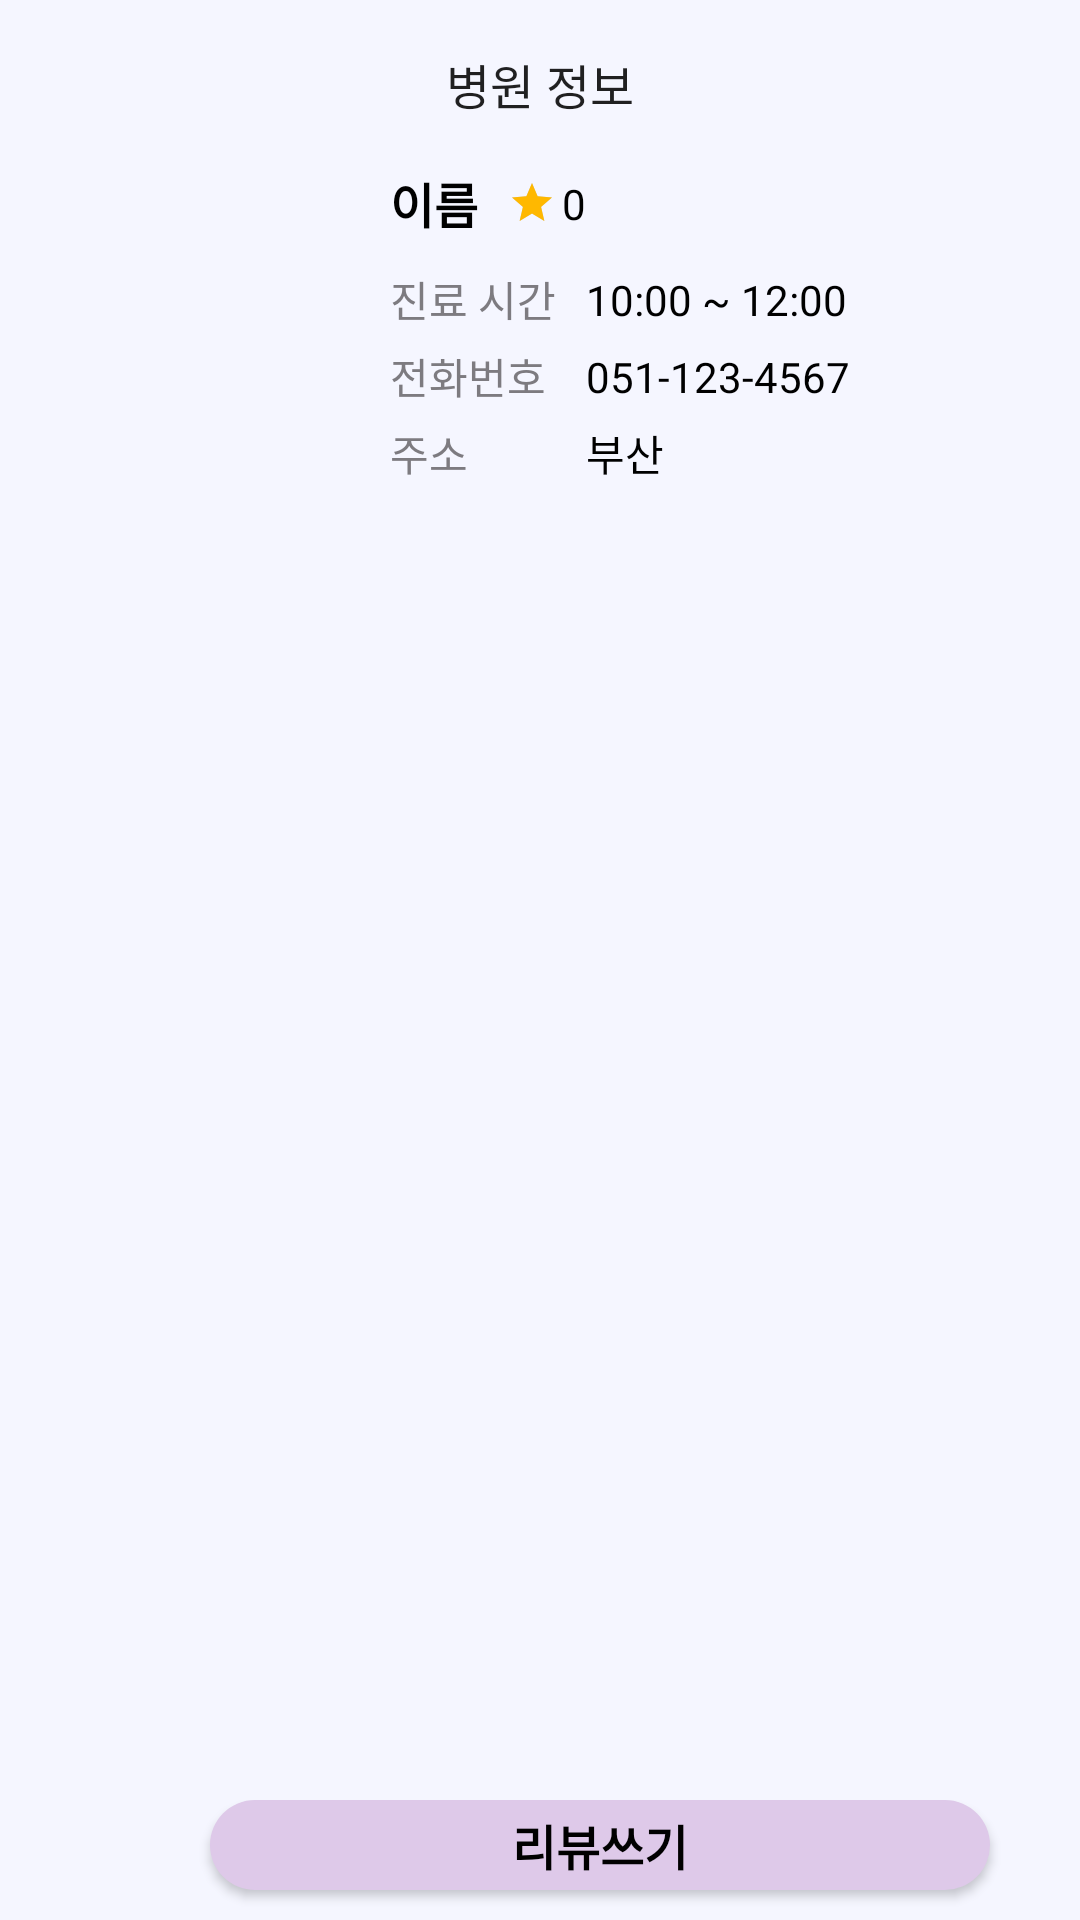

Android layout source for this screen:
<!-- AndroidManifest.xml: activity theme Theme.JustDoIT_Hospital -->
<!-- res/layout/activity_hospital_detail.xml -->
<?xml version="1.0" encoding="utf-8"?>
<LinearLayout xmlns:android="http://schemas.android.com/apk/res/android"
    xmlns:app="http://schemas.android.com/apk/res-auto"
    xmlns:tools="http://schemas.android.com/tools"
    android:layout_width="match_parent"
    android:layout_height="match_parent"
    android:orientation="vertical"
    android:background="@color/light_sky"
    tools:context=".activity.HospitalDetailActivity">

    <androidx.appcompat.widget.Toolbar
        android:id="@+id/toolbar"
        android:layout_width="match_parent"
        android:layout_height="wrap_content" >
        <TextView
            android:layout_width="wrap_content"
            android:layout_height="wrap_content"
            android:text="병원 정보"
            android:layout_gravity="center"
            style="@style/TextAppearance.AppCompat.Widget.ActionBar.Title"
            android:id="@+id/toolbar_title"
            android:textSize="16sp"/>
    </androidx.appcompat.widget.Toolbar>

    <androidx.constraintlayout.widget.ConstraintLayout
        android:layout_width="match_parent"
        android:layout_height="wrap_content"
        android:layout_marginLeft="20dp"
        android:layout_marginRight="20dp" >

        <ImageView
            android:id="@+id/hospitalIv"
            android:layout_width="100dp"
            android:layout_height="120dp"
            app:layout_constraintLeft_toLeftOf="parent"
            app:layout_constraintTop_toTopOf="parent"
            android:scaleType="centerCrop"
            android:src="@drawable/ic_launcher_background" />

        <TextView
            android:id="@+id/hospitalNameTxt"
            android:layout_width="wrap_content"
            android:layout_height="wrap_content"
            android:text="이름"
            android:textSize="16sp"
            android:textStyle="bold"
            android:layout_marginLeft="10dp"
            app:layout_constraintLeft_toRightOf="@id/hospitalIv"
            app:layout_constraintTop_toTopOf="parent" />

        <RatingBar
            android:id="@+id/ratingbar1"
            style="@style/Widget.AppCompat.RatingBar.Small"
            android:layout_width="wrap_content"
            android:layout_height="wrap_content"
            android:layout_marginLeft="10dp"
            android:numStars="1"
            android:progressTint="@color/orange"
            android:rating="1"
            android:secondaryProgressTint="@android:color/transparent"
            app:layout_constraintBottom_toBottomOf="@+id/hospitalNameTxt"
            app:layout_constraintLeft_toRightOf="@+id/hospitalNameTxt"
            app:layout_constraintTop_toTopOf="@+id/hospitalNameTxt" />

        <TextView
            android:id="@+id/ratingTxt"
            android:layout_width="wrap_content"
            android:layout_height="wrap_content"
            android:layout_marginLeft="2dp"
            android:text="0"
            app:layout_constraintBottom_toBottomOf="@id/ratingbar1"
            app:layout_constraintLeft_toRightOf="@id/ratingbar1"
            app:layout_constraintTop_toTopOf="@id/ratingbar1" />

        <TextView
            android:id="@+id/time"
            android:layout_width="wrap_content"
            android:layout_height="wrap_content"
            android:text="진료 시간"
            android:layout_marginTop="10dp"
            android:textColor="@color/textcolor"
            app:layout_constraintTop_toBottomOf="@id/hospitalNameTxt"
            app:layout_constraintLeft_toLeftOf="@id/hospitalNameTxt" />

        <TextView
            android:id="@+id/availableTimeTxt"
            android:layout_width="wrap_content"
            android:layout_height="wrap_content"
            android:text="10:00 ~ 12:00"
            android:layout_marginLeft="10dp"
            app:layout_constraintLeft_toRightOf="@id/time"
            app:layout_constraintTop_toTopOf="@id/time"
            app:layout_constraintBottom_toBottomOf="@id/time" />

        <TextView
            android:id="@+id/textview2"
            android:layout_width="wrap_content"
            android:layout_height="wrap_content"
            android:text="전화번호"
            android:layout_marginTop="5dp"
            android:textColor="@color/textcolor"
            app:layout_constraintLeft_toLeftOf="@id/hospitalNameTxt"
            app:layout_constraintTop_toBottomOf="@id/time"/>

        <TextView
            android:id="@+id/callNumTxt"
            android:layout_width="wrap_content"
            android:layout_height="wrap_content"
            android:text="051-123-4567"
            app:layout_constraintLeft_toLeftOf="@+id/availableTimeTxt"
            app:layout_constraintTop_toTopOf="@+id/textview2"
            app:layout_constraintBottom_toBottomOf="@+id/textview2"/>

        <TextView
            android:id="@+id/textview1"
            android:layout_width="wrap_content"
            android:layout_height="wrap_content"
            android:text="주소"
            android:layout_marginTop="5dp"
            android:textColor="@color/textcolor"
            app:layout_constraintLeft_toLeftOf="@id/textview2"
            app:layout_constraintTop_toBottomOf="@id/textview2"/>

        <TextView
            android:id="@+id/addressTxt"
            android:layout_width="wrap_content"
            android:layout_height="wrap_content"
            android:text="부산"
            app:layout_constraintLeft_toLeftOf="@id/callNumTxt"
            app:layout_constraintTop_toTopOf="@id/textview1"
            app:layout_constraintBottom_toBottomOf="@id/textview1" />

    </androidx.constraintlayout.widget.ConstraintLayout>

    <com.google.android.material.tabs.TabLayout
        android:id="@+id/tabLayout"
        android:layout_width="match_parent"
        android:layout_height="wrap_content"
        android:layout_marginHorizontal="20dp"
        app:tabSelectedTextColor="@color/deep_purple"
        app:tabTextColor="@color/textcolor"
        app:tabIndicatorColor="@color/deep_purple"
        android:background="@color/light_sky" />

    <androidx.viewpager2.widget.ViewPager2
        android:id="@+id/viewPager"
        android:paddingTop="10dp"
        android:layout_width="match_parent"
        android:layout_height="0dp"
        android:layout_weight="1"
        android:layout_marginHorizontal="20dp" />

    <androidx.constraintlayout.widget.ConstraintLayout
        android:layout_width="match_parent"
        android:layout_height="40dp"
        android:layout_marginHorizontal="20dp">

        <ImageView
            android:id="@+id/favoriteIv"
            android:layout_width="30dp"
            android:layout_height="30dp"
            android:src="@drawable/favorite_button"
            app:layout_constraintLeft_toLeftOf="parent"
            app:layout_constraintTop_toTopOf="parent" />

        <androidx.appcompat.widget.AppCompatButton
            android:id="@+id/reviewBtn"
            android:layout_width="0dp"
            android:layout_height="0dp"
            android:layout_marginLeft="20dp"
            android:layout_marginRight="10dp"
            android:text="리뷰쓰기"
            android:textSize="16sp"
            android:textStyle="bold"
            app:layout_constraintLeft_toRightOf="@id/favoriteIv"
            app:layout_constraintTop_toTopOf="@id/favoriteIv"
            app:layout_constraintBottom_toBottomOf="@id/favoriteIv"
            app:layout_constraintRight_toRightOf="parent"
            android:background="@drawable/custom_button_1" />

    </androidx.constraintlayout.widget.ConstraintLayout>

</LinearLayout>
<!-- resources referenced by this layout -->
<resources>
  <color name="deep_purple">#FF430066</color>
  <color name="light_sky">#FFF5F6FF</color>
  <color name="orange">#FFFFB800</color>
  <color name="textcolor">#7D7B80</color>
  <!-- drawable custom_button_1 (drawable) -->
  <?xml version="1.0" encoding="utf-8"?>
  <ripple xmlns:android="http://schemas.android.com/apk/res/android"
      android:color="@color/deep_purple">
  
      <item >
          <shape android:shape="rectangle" >
              <corners android:radius="20dp" />
              <solid android:color="@color/light_deep_purple" />
  
          </shape>
      </item>
  
  </ripple>
  <!-- drawable favorite_button (drawable) -->
  <?xml version="1.0" encoding="utf-8"?>
  <selector xmlns:android="http://schemas.android.com/apk/res/android">
      <item android:state_selected="true" android:drawable="@drawable/baseline_favorite_24" />
      <item android:state_selected="false" android:drawable="@drawable/baseline_favorite_border_24" />
  </selector>
  <style name="Theme.JustDoIT_Hospital" parent="Theme.MaterialComponents.Light.NoActionBar">
          
          <item name="colorPrimary">@color/light_sky</item>
          <item name="colorPrimaryVariant">@color/light_sky</item>
          <item name="colorOnPrimary">@color/white</item>
          
          <item name="colorSecondary">@color/teal_200</item>
          <item name="colorSecondaryVariant">@color/teal_700</item>
          <item name="colorOnSecondary">@color/black</item>
          
          <item name="android:statusBarColor">?attr/colorPrimaryVariant</item>
          <item name="android:textColor">@color/black</item>
          
          
          <item name="android:windowLightStatusBar" tools:targetApi="m">true</item>
      </style>
  <color name="light_deep_purple">#FFDEC9E9</color>
  <!-- drawable baseline_favorite_24 (drawable) -->
  <vector android:height="24dp" android:tint="#DEC9E9"
      android:viewportHeight="24" android:viewportWidth="24"
      android:width="24dp" xmlns:android="http://schemas.android.com/apk/res/android">
      <path android:fillColor="@android:color/white" android:pathData="M12,21.35l-1.45,-1.32C5.4,15.36 2,12.28 2,8.5 2,5.42 4.42,3 7.5,3c1.74,0 3.41,0.81 4.5,2.09C13.09,3.81 14.76,3 16.5,3 19.58,3 22,5.42 22,8.5c0,3.78 -3.4,6.86 -8.55,11.54L12,21.35z"/>
  </vector>
  <color name="white">#FFFFFFFF</color>
  <color name="teal_200">#FF03DAC5</color>
  <color name="teal_700">#FF018786</color>
  <color name="black">#FF000000</color>
</resources>
